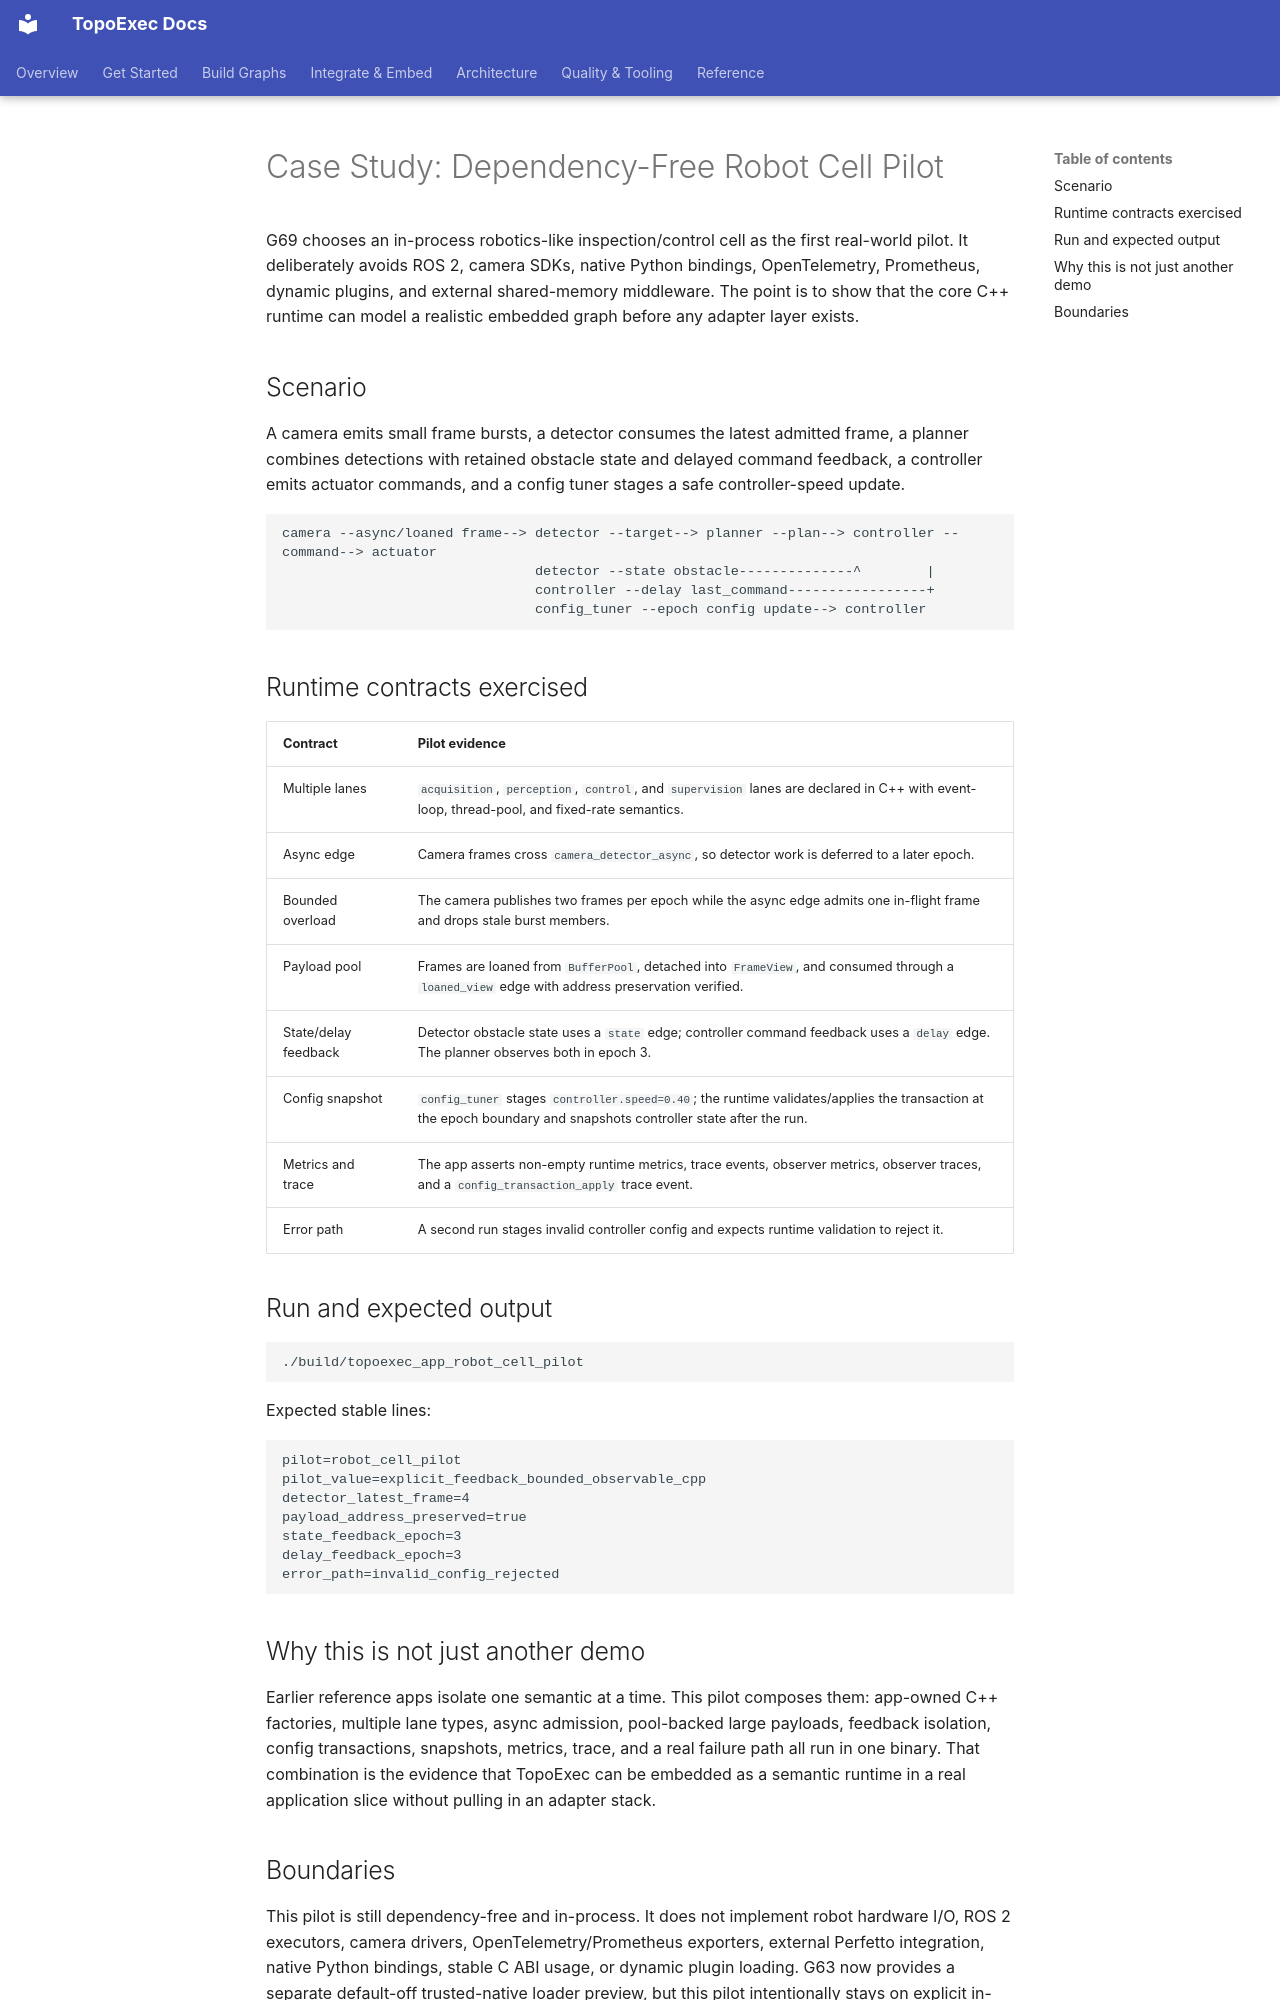

repository: sean2077/topoexec · page: case-study-robot-cell/index.html · generator: mkdocs

# Case Study: Dependency-Free Robot Cell Pilot

G69 chooses an in-process robotics-like inspection/control cell as the first
real-world pilot. It deliberately avoids ROS 2, camera SDKs, native Python
bindings, OpenTelemetry, Prometheus, dynamic plugins, and external shared-memory
middleware. The point is
to show that the core C++ runtime can model a realistic embedded graph before any
adapter layer exists.

## Scenario

A camera emits small frame bursts, a detector consumes the latest admitted frame,
a planner combines detections with retained obstacle state and delayed command
feedback, a controller emits actuator commands, and a config tuner stages a safe
controller-speed update.

```text
camera --async/loaned frame--> detector --target--> planner --plan--> controller --command--> actuator
                               detector --state obstacle--------------^        |
                               controller --delay last_command-----------------+
                               config_tuner --epoch config update--> controller
```

## Runtime contracts exercised

| Contract | Pilot evidence |
| --- | --- |
| Multiple lanes | `acquisition`, `perception`, `control`, and `supervision` lanes are declared in C++ with event-loop, thread-pool, and fixed-rate semantics. |
| Async edge | Camera frames cross `camera_detector_async`, so detector work is deferred to a later epoch. |
| Bounded overload | The camera publishes two frames per epoch while the async edge admits one in-flight frame and drops stale burst members. |
| Payload pool | Frames are loaned from `BufferPool`, detached into `FrameView`, and consumed through a `loaned_view` edge with address preservation verified. |
| State/delay feedback | Detector obstacle state uses a `state` edge; controller command feedback uses a `delay` edge. The planner observes both in epoch 3. |
| Config snapshot | `config_tuner` stages `controller.speed=0.40`; the runtime validates/applies the transaction at the epoch boundary and snapshots controller state after the run. |
| Metrics and trace | The app asserts non-empty runtime metrics, trace events, observer metrics, observer traces, and a `config_transaction_apply` trace event. |
| Error path | A second run stages invalid controller config and expects runtime validation to reject it. |

## Run and expected output

```bash
./build/topoexec_app_robot_cell_pilot
```

<!-- topoexec-doc-test: ${BUILD_DIR}/topoexec_app_robot_cell_pilot -->

Expected stable lines:

```text
pilot=robot_cell_pilot
pilot_value=explicit_feedback_bounded_observable_cpp
detector_latest_frame=4
payload_address_preserved=true
state_feedback_epoch=3
delay_feedback_epoch=3
error_path=invalid_config_rejected
```

## Why this is not just another demo

Earlier reference apps isolate one semantic at a time. This pilot composes them:
app-owned C++ factories, multiple lane types, async admission, pool-backed large
payloads, feedback isolation, config transactions, snapshots, metrics, trace, and
a real failure path all run in one binary. That combination is the evidence that
TopoExec can be embedded as a semantic runtime in a real application slice without
pulling in an adapter stack.
